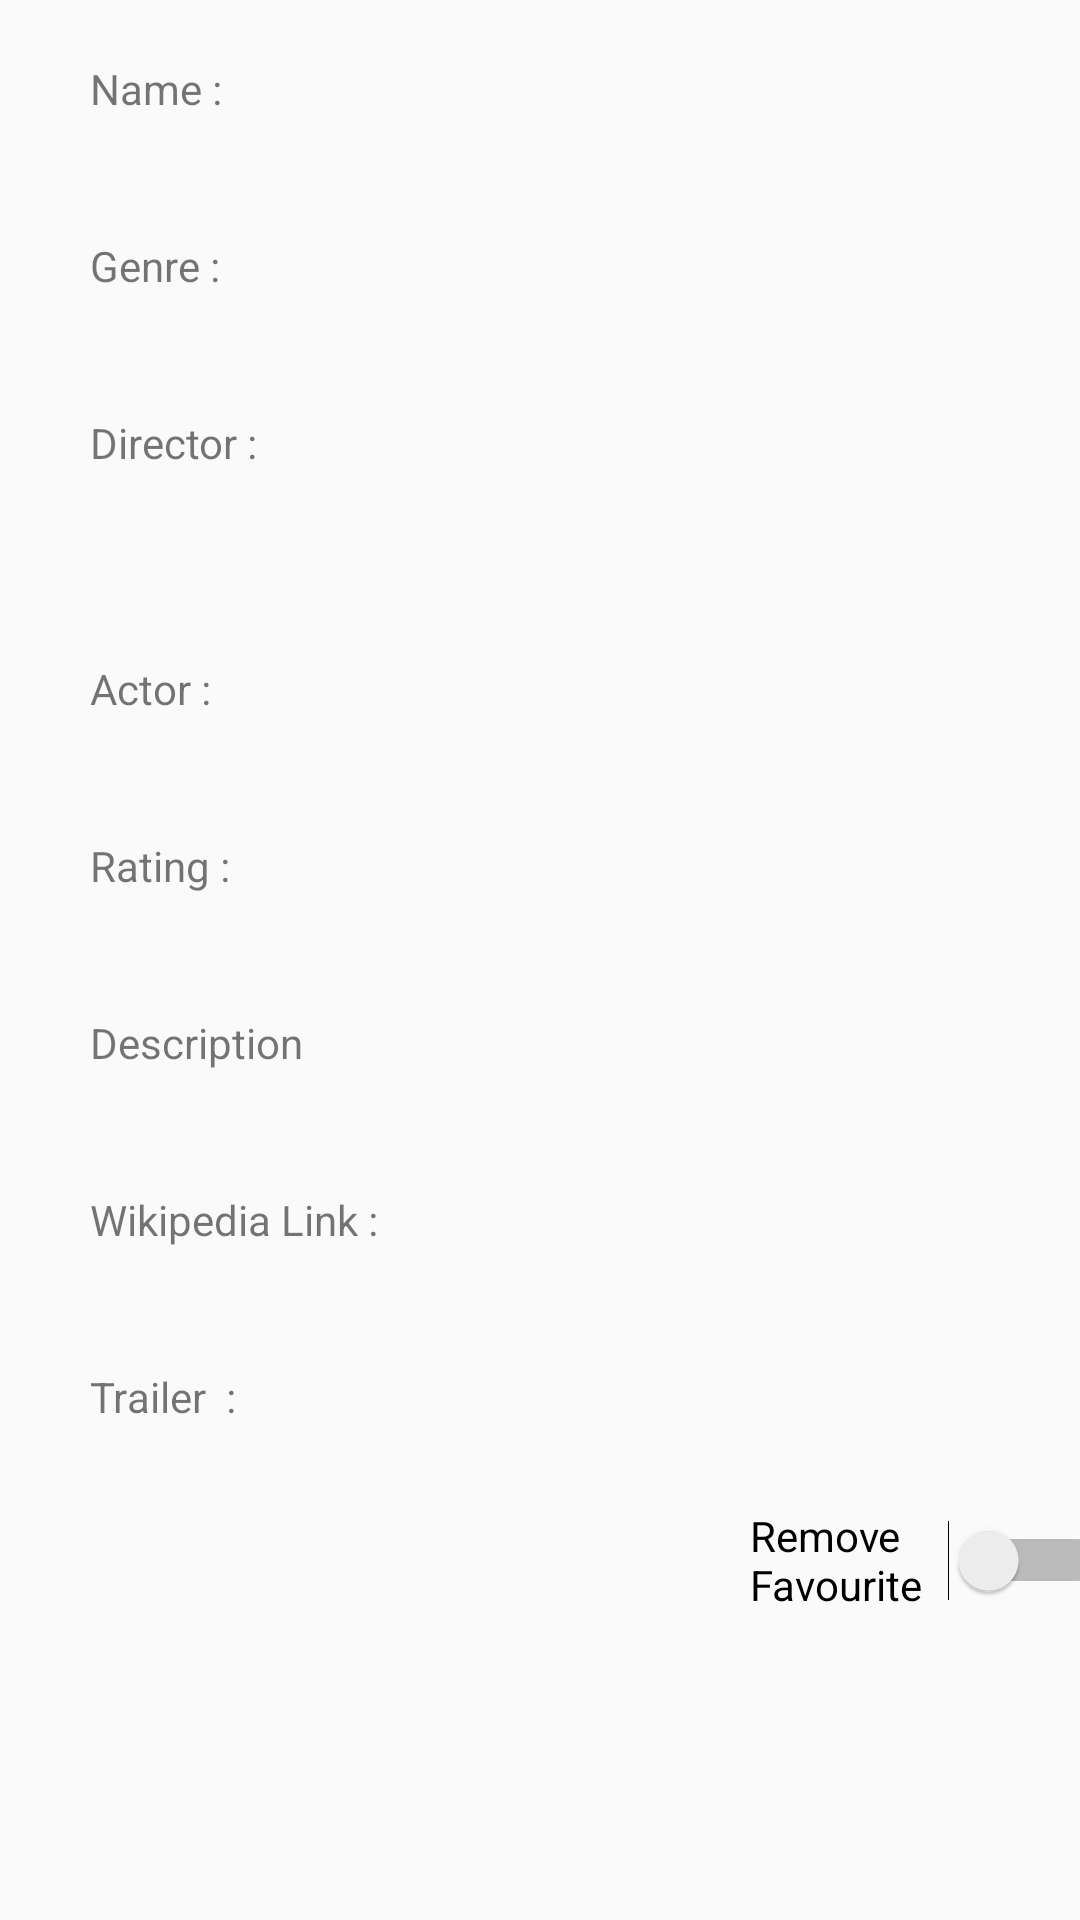

This screen was rendered from an Android layout file. Write that file and the resources it references.
<!-- AndroidManifest.xml: application theme AppTheme -->
<!-- res/layout/favpmovie.xml -->
<?xml version="1.0" encoding="utf-8"?>
<LinearLayout xmlns:android="http://schemas.android.com/apk/res/android"
    android:orientation="vertical"
    android:layout_width="match_parent"
    android:layout_height="match_parent"
    android:layout_weight="1">



    <LinearLayout
        android:orientation="horizontal"
        android:layout_width="match_parent"
        android:layout_height="200dp">

        <LinearLayout
            android:layout_width="match_parent"
            android:layout_height="match_parent"
            android:layout_weight="1"
            android:orientation="vertical">

            <TextView
                android:layout_width="wrap_content"
                android:layout_height="wrap_content"
                android:text="Name :"
                android:padding="20dp"
                android:layout_marginLeft="10dp"
                android:id="@+id/name"
                />
            <TextView
                android:layout_width="wrap_content"
                android:layout_height="wrap_content"
                android:text="Genre :"
                android:padding="20dp"
                android:layout_marginLeft="10dp"
                android:id="@+id/genre"
                />
            <TextView
                android:layout_width="match_parent"
                android:layout_height="match_parent"
                android:text="Director :"
                android:padding="20dp"
                android:layout_marginLeft="10dp"
                android:id="@+id/director"
                />

        </LinearLayout>

        <LinearLayout
            android:layout_width="match_parent"
            android:layout_height="match_parent"
            android:layout_weight="1"
            android:orientation="vertical">




            <ImageView
                android:layout_width="match_parent"
                android:layout_height="match_parent"
                android:id="@+id/poster"/>

        </LinearLayout>





    </LinearLayout>

    <TextView
        android:layout_width="wrap_content"
        android:layout_height="wrap_content"
        android:text="Actor :"
        android:padding="20dp"
        android:layout_marginLeft="10dp"
        android:id="@+id/actor"
        />

    <TextView
        android:layout_width="wrap_content"
        android:layout_height="wrap_content"
        android:text="Rating :"
        android:padding="20dp"
        android:layout_marginLeft="10dp"
        android:id="@+id/rating"
        />

    <TextView
        android:layout_width="match_parent"
        android:layout_height="wrap_content"
        android:text="Description"
        android:padding="20dp"
        android:layout_marginLeft="10dp"
        android:id="@+id/description"
        android:maxLength="300" />

    <TextView
        android:layout_width="match_parent"
        android:layout_height="wrap_content"
        android:text="Wikipedia Link : "
        android:padding="20dp"
        android:layout_marginLeft="10dp"
        android:id="@+id/wurl"
        android:autoLink="web"
        />

    <TextView
        android:id="@+id/yurl"
        android:layout_width="match_parent"
        android:layout_height="wrap_content"
        android:layout_marginLeft="10dp"
        android:autoLink="web"
        android:padding="20dp"
        android:text="Trailer  : " />

    <Switch
        android:layout_width="120dp"
        android:layout_height="50dp"
        android:layout_marginLeft="250dp"
        android:text="Remove Favourite"
        android:id="@+id/makefav"/>

</LinearLayout>
<!-- resources referenced by this layout -->
<resources>
  <style name="AppTheme" parent="Theme.AppCompat.Light.DarkActionBar">
          <item name="colorPrimary">@color/primary_color</item>
          <item name="colorPrimaryDark">@color/primary_dark_color</item>
      </style>
  <color name="primary_color">#4A312A</color>
  <color name="primary_dark_color">#2F1D1A</color>
</resources>
